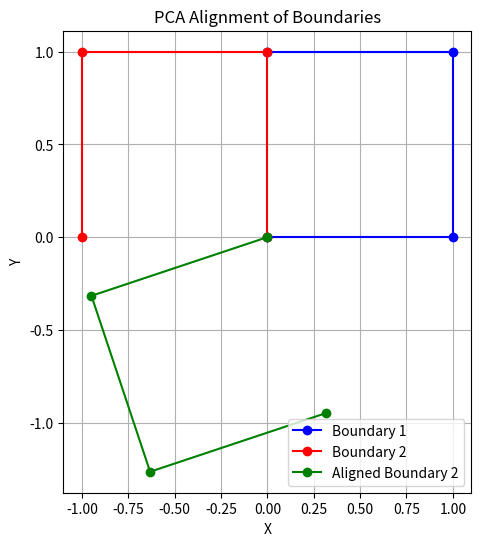

This figure's Python source:
import numpy as np
import scipy.fftpack as fft
import matplotlib.pyplot as plt

def fourier_alignment(boundary1, boundary2):
    """Aligns boundary2 to boundary1 using Fourier phase correlation."""
    def to_polar(points):
        """Converts Cartesian points to polar coordinates."""
        r = np.linalg.norm(points, axis=1)
        theta = np.arctan2(points[:, 1], points[:, 0])
        return r, theta
    
    # Convert both boundaries to polar coordinates
    r1, theta1 = to_polar(boundary1)
    r2, theta2 = to_polar(boundary2)
    
    # Convert polar to complex form for FFT (e^(i*theta) representation)
    complex_boundary1 = r1 * np.exp(1j * theta1)
    complex_boundary2 = r2 * np.exp(1j * theta2)
    
    # Fourier transforms of both point sets
    f1 = fft.fft(complex_boundary1)
    f2 = fft.fft(complex_boundary2)
    
    # Cross-correlation in the frequency domain (normalized)
    cross_power = np.conj(f1) * f2 / np.abs(f1) / np.abs(f2)
    phase_shift = fft.ifft(cross_power)
    
    # Find the phase shift (rotation) between the two point sets
    rotation_angle = np.angle(phase_shift[0])
    
    # Apply the rotation
    rotation_matrix = np.array([[np.cos(rotation_angle), -np.sin(rotation_angle)], 
                                [np.sin(rotation_angle), np.cos(rotation_angle)]])
    
    aligned_boundary = np.dot(boundary2, rotation_matrix.T)
    
    return aligned_boundary, rotation_angle

# Example usage:
boundary1 = np.array([[0, 0], [1, 0], [1, 1], [0, 1]])  # Square
boundary2 = np.array([[0, 0], [0, 1], [-1, 1], [-1, 0]])  # Rotated square

aligned_boundary, rotation_angle = fourier_alignment(boundary1, boundary2)

# Plotting
# Plotting
plt.figure(figsize=(6,6))
plt.plot(boundary1[:, 0], boundary1[:, 1], 'o-', label='Boundary 1', color='blue')
plt.plot(boundary2[:, 0], boundary2[:, 1], 'o-', label='Boundary 2', color='red')
plt.plot(aligned_boundary[:, 0], aligned_boundary[:, 1], 'o-', label='Aligned Boundary 2', color='green')
plt.legend()
plt.gca().set_aspect('equal', adjustable='box')
plt.title('PCA Alignment of Boundaries')
plt.xlabel('X')
plt.ylabel('Y')
plt.grid(True)
plt.show()
